Photos from the image-classification dataset "symbols" in the GitHub repository velascoluis/dlsummerday2020. Its 56 classes are: ajedrez, ancla, arana, arbol, art, biberon, bomb, bombilla, cactus, calavera, candado, coche, coponieve, corazon, cubito, delfin, diana, dragon, exclamacion, fantasmita, fuego, gafas sol, gato, globo, gota, hombre, iglu, interrogacion, labios, lapiz, llave, luna, mancha, mano, manzana, maple leaf, margarita, mariquita, music note, ojo, payaso, perro, queso, rayo, reloj, snowman, sol, stop sign, tela arana, tijeras, trebol, T-rex dinosaur, vela, yin yang, zanahoria, zebra.

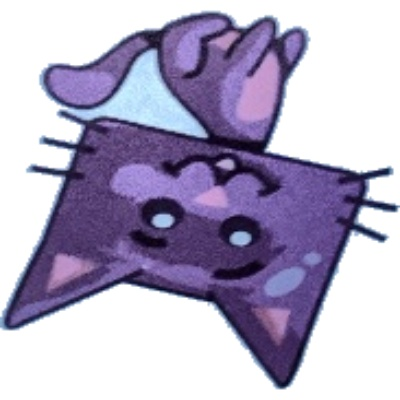
Label: gato

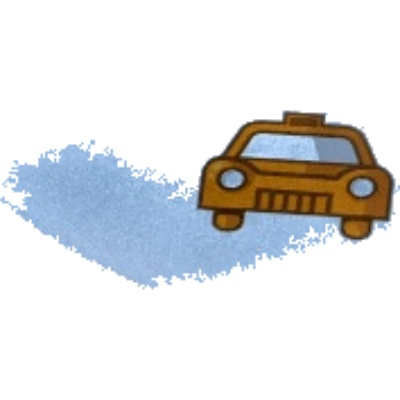
Label: coche

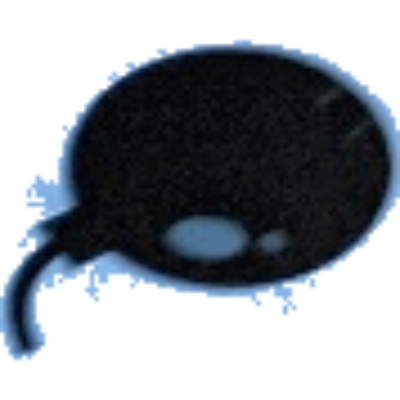
Label: bomb

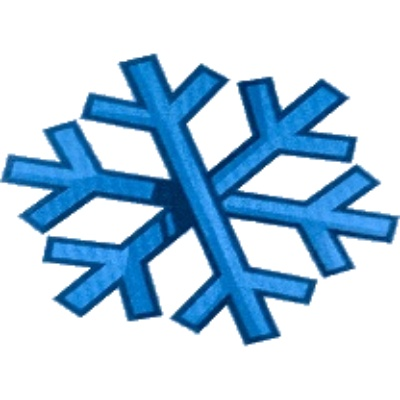
Label: coponieve

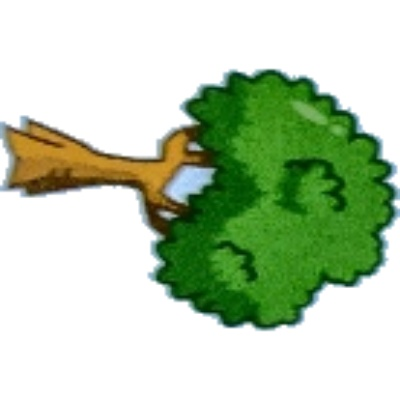
Label: arbol

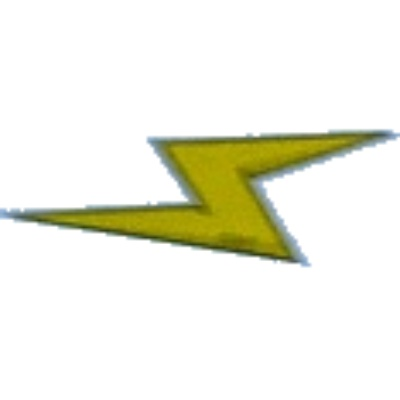
Label: rayo
